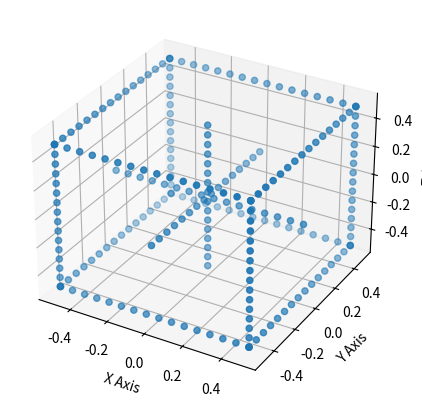

This figure's Python source:
#!/usr/bin/env python
# coding: utf-8

# In[4]:


import itertools as it
import numpy as np 
import matplotlib.pyplot as plt 


def box3d(n=16):
    points = []
    N = tuple(np.linspace(-1, 1, n))
    for i, j in [(-1, -1), (-1, 1), (1, 1), (0, 0)]:
        points.extend(set(it.permutations([(i, )*n, (j, )*n, N])))
    return np.hstack(points)/2


# In[150]:


def Pi(coordinates):
    inhom = coordinates[:-1]/coordinates[-1]
    return inhom 

def PiInv(coordinate):
    """input: inhom coordinates
    returns: homogenous coordinates"""  
    if len(coordinate.shape)> 1 :
        w = np.ones((1,coordinate.shape[1]))
        hom = np.vstack((coordinate,w))

    else:

        w = 1
        hom = np.append(coordinate,w)

    return hom 


# In[221]:


def project_points(K,R,t,Q):
    
    if len(Q.shape)>1:
        t = t.reshape(-1,1)
    
    p = K @ np.column_stack((R,t))
    p_h = p @ PiInv(Q)
    p_inh = Pi(p_h)
    return p_inh



# In[228]:


Q = box3d() 
K = np.eye(3)
R = np.eye(3)
t = np.array([0,0,4])

p_h = project_points(K,R,t,Q)

x,y = p_h


# In[223]:



# Enable pretty-printing in the output




# In[224]:


x,y,z = box3d()
def plot3d(x,y,z):
    fig = plt.figure(figsize=(5, 5))
    ax = fig.add_subplot(111, projection='3d') # This creates a 3D plotting context
    ax.scatter(x, y, z) 

    # Setting labels for better understanding
    ax.set_xlabel('X Axis')
    ax.set_ylabel('Y Axis')
    ax.set_zlabel('Z Axis')
    plt.show()


plot3d(x,y,z)


# In[234]:


theta = np.radians(30)
R = np.array([[np.cos(theta),0,np.sin(theta)],[0,1,0],[-np.sin(theta),0,np.cos(theta)]])
p_h = project_points(K,R,t,Q)

x,y = p_h



